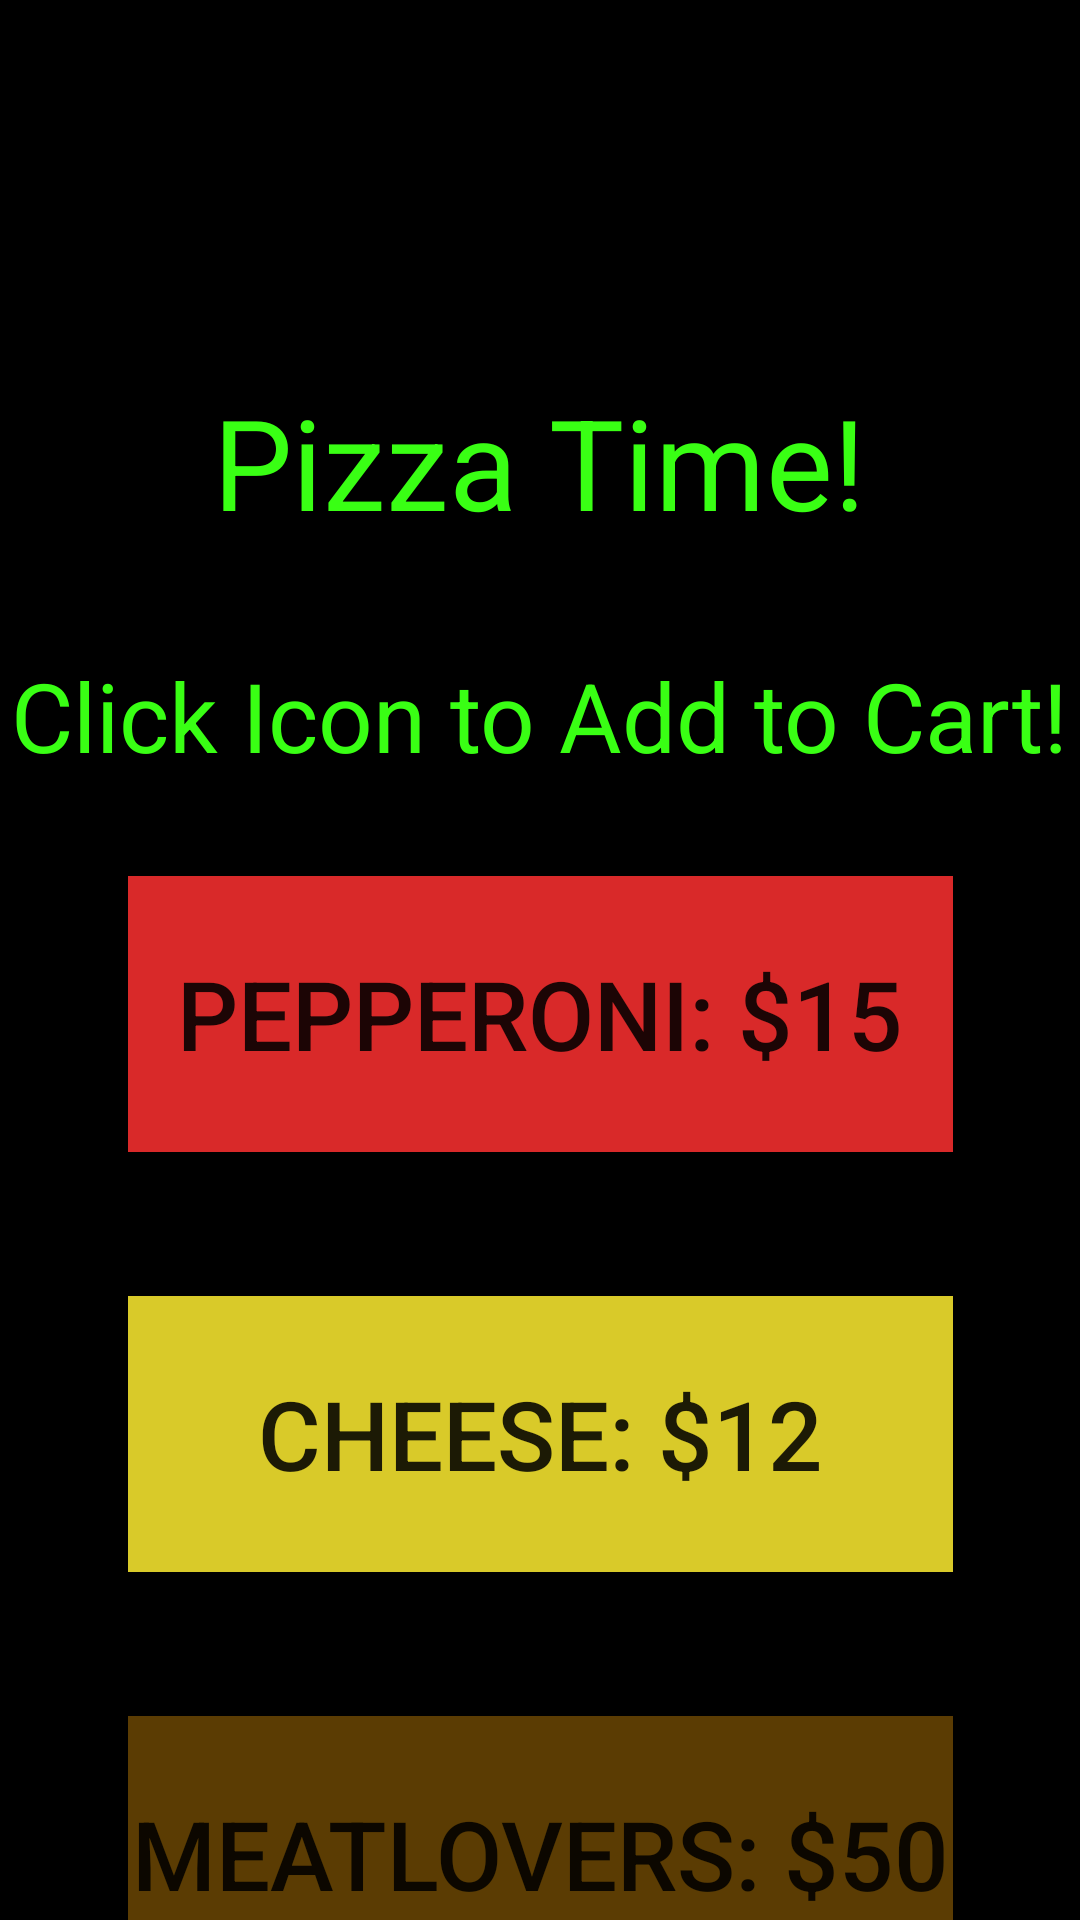

The Android layout XML behind this screen, and the referenced resources:
<!-- AndroidManifest.xml: application theme Theme.AppCompat.DayNight.DarkActionBar -->
<!-- res/layout/pizza_place.xml -->
<?xml version="1.0" encoding="utf-8"?>
<androidx.constraintlayout.widget.ConstraintLayout xmlns:android="http://schemas.android.com/apk/res/android"
    android:layout_width="match_parent"
    android:layout_height="match_parent"
    xmlns:tools="http://schemas.android.com/tools"
    tools:context=".PizzaActivity"
    xmlns:app="http://schemas.android.com/apk/res-auto"
    android:background="#000000"
    >

    <TextView
        android:id="@+id/pizzaTime"
        android:layout_width="230dp"
        android:layout_height="64dp"
        android:gravity="center"
        android:text="Pizza Time!"
        android:textColor="#39FF14"

        android:textSize="42sp"
        app:layout_constraintBottom_toTopOf="@+id/textView"
        app:layout_constraintEnd_toEndOf="parent"
        app:layout_constraintHorizontal_bias="0.497"
        app:layout_constraintStart_toStartOf="parent"
        app:layout_constraintTop_toTopOf="parent"
        app:layout_constraintVertical_bias="0.798" />

    <Button
        android:id="@+id/pepperButton"
        android:layout_width="275dp"
        android:layout_height="92dp"
        android:layout_marginTop="292dp"
        android:background="#D92929"
        android:text="@string/pepperoni_15"
        android:textSize="32sp"
        app:layout_constraintEnd_toEndOf="parent"
        app:layout_constraintStart_toStartOf="parent"
        app:layout_constraintTop_toTopOf="parent" />

    <Button
        android:id="@+id/cheeseButton"
        android:layout_width="275dp"
        android:layout_height="92dp"
        android:layout_marginTop="48dp"
        android:background="#D9CA29"
        android:text="@string/cheese_12"
        android:textSize="32sp"
        app:layout_constraintEnd_toEndOf="parent"
        app:layout_constraintStart_toStartOf="parent"
        app:layout_constraintTop_toBottomOf="@+id/pepperButton" />

    <Button
        android:id="@+id/meatloverButton"
        android:layout_width="275dp"
        android:layout_height="92dp"
        android:layout_marginTop="48dp"
        android:background="#5B3C03"
        android:text="@string/meatlovers_50"
        android:textSize="32sp"
        app:layout_constraintEnd_toEndOf="parent"
        app:layout_constraintStart_toStartOf="parent"
        app:layout_constraintTop_toBottomOf="@+id/cheeseButton"
        tools:ignore="TextContrastCheck" />

    <TextView
        android:id="@+id/textView"
        android:layout_width="wrap_content"
        android:layout_height="wrap_content"
        android:layout_marginBottom="32dp"
        android:text="@string/click_icon_to_add_to_cart"
        android:textColor="#39FF14"
        android:textSize="32sp"
        app:layout_constraintBottom_toTopOf="@+id/pepperButton"
        app:layout_constraintEnd_toEndOf="parent"
        app:layout_constraintStart_toStartOf="parent" />


</androidx.constraintlayout.widget.ConstraintLayout>
<!-- resources referenced by this layout -->
<resources>
  <string name="cheese_12">Cheese: $12</string>
  <string name="click_icon_to_add_to_cart">Click Icon to Add to Cart!</string>
  <string name="meatlovers_50">MeatLovers: $50</string>
  <string name="pepperoni_15">Pepperoni: $15</string>
</resources>
